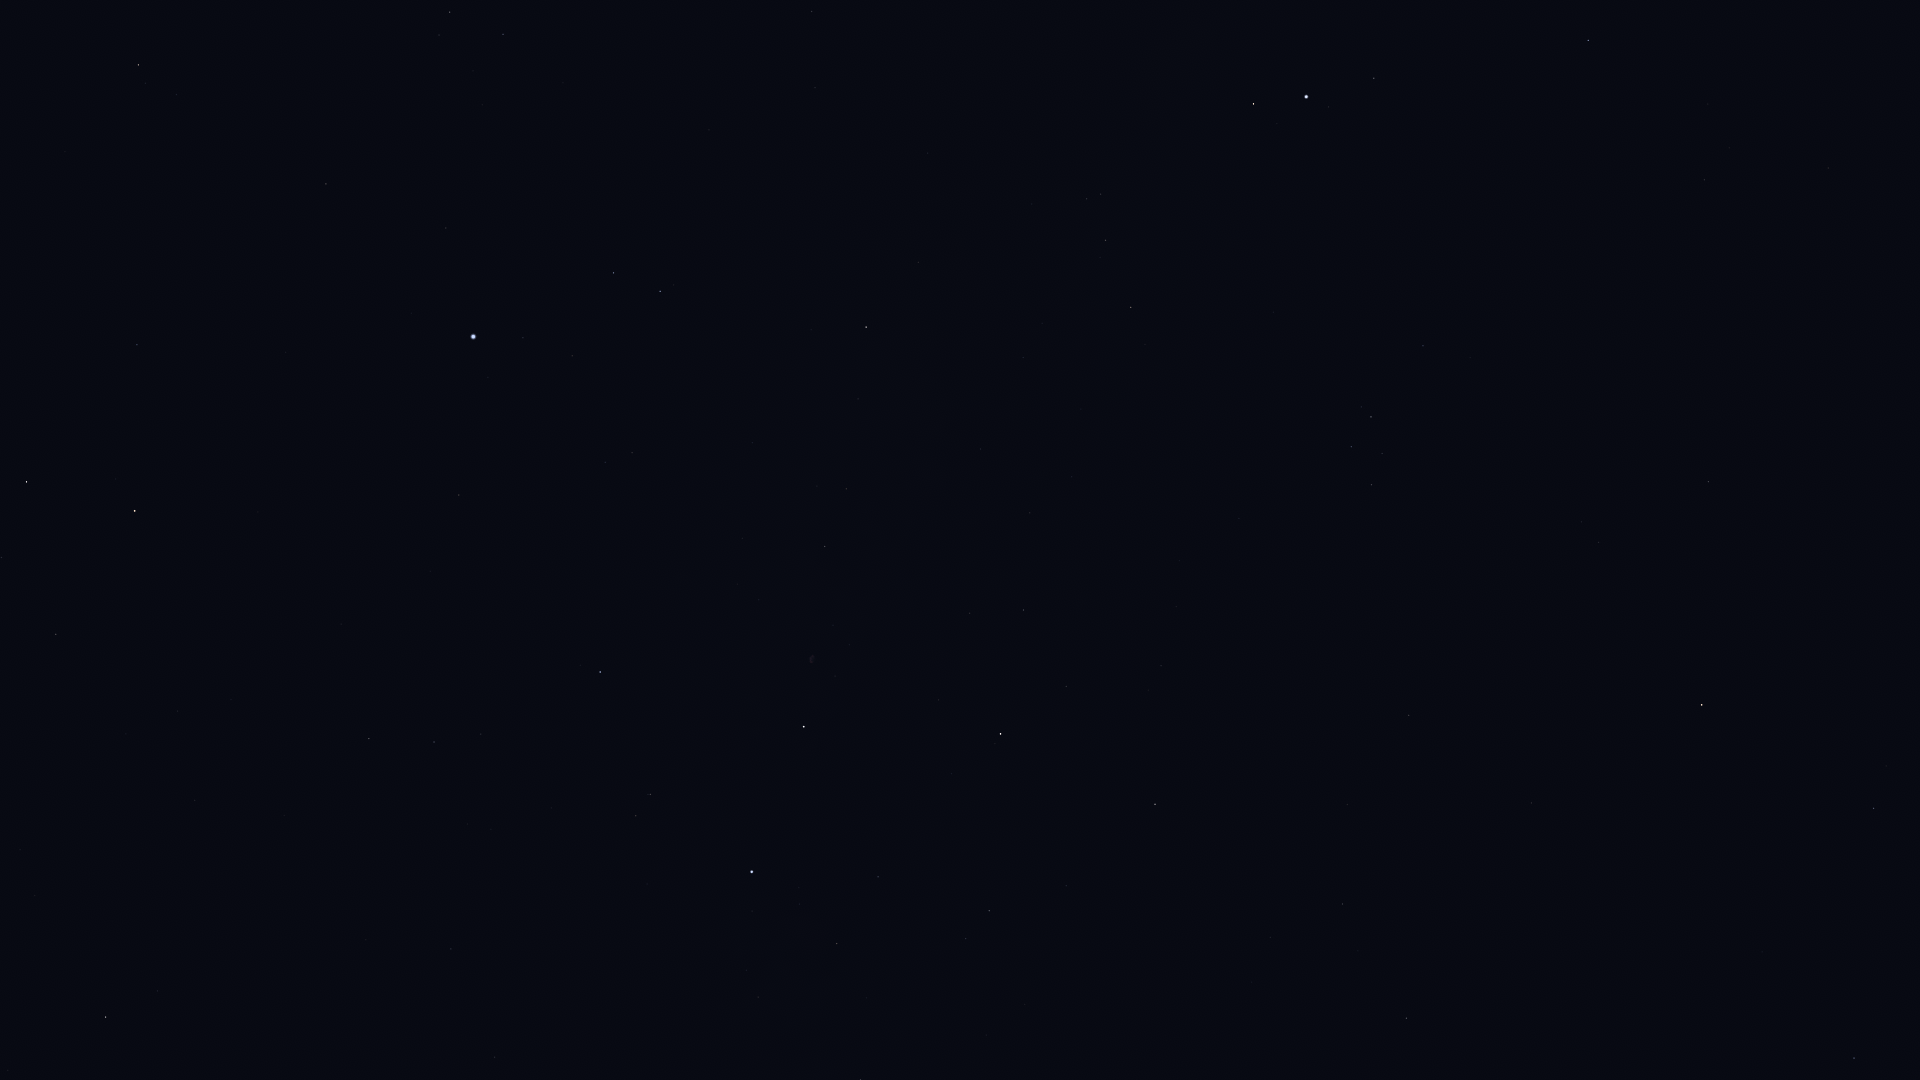

The table this chart was drawn from, first rows:
Star_ID, Name, X, Y
84380, HIP 84380, 138, 65
84606, HIP 84606, 145, 83
85112, HIP 85112, 176, 94
85670, Rastaban, 26, 482
86414, HIP 86414, 137, 345
86782, Alruba, 60, 543
87585, Grumium, 56, 634
87808, HIP 87808, 326, 184
87833, Eltanin, 135, 511
87933, HIP 87933, 450, 12
88794, HIP 88794, 503, 34
90344, Fafnir, 35, 895
91262, Vega, 473, 337
91852, Xihe, 535, 313
92420, Sheliak, 613, 273
92791, HIP 92791, 572, 356
93194, Sulafat, 660, 291
94376, Altais, 106, 1017
94481, Aladfar, 605, 462
95771, Anser, 918, 262
95853, HIP 95853, 434, 742
95947, Albireo, 866, 327
96078, Uruk, 1083, 137
96757, Sham, 1087, 199
96837, HIP 96837, 1101, 194
97165, Fawaris, 600, 672
97278, Tarazed, 1253, 104
97365, HIP 97365, 1105, 240
97649, Altair, 1306, 97
97938, Libertas, 1328, 107
98036, Alshain, 1374, 78
98110, HIP 98110, 825, 546
98337, HIP 98337, 1131, 307
98543, HIP 98543, 980, 449
98920, HIP 98920, 1145, 344
99711, Phoenicia, 1600, 54
99894, Chechia, 1495, 153
100453, Sadr, 804, 727
101421, Aldulfin, 1423, 346
101769, Rotanev, 1371, 417
101958, Sualocin, 1351, 447
102098, Deneb, 752, 872
102488, Aljanah, 1000, 734
103527, Musica, 1524, 469
104521, HIP 104521, 1581, 522
104780, Solaris, 1493, 603
104858, HIP 104858, 1598, 542
104987, Kitalpha, 1708, 481
105570, HIP 105570, 1699, 543
107310, HIP 107310, 1270, 937
107315, Enif, 1702, 705
107354, HIP 107354, 1342, 904
109176, HIP 109176, 1406, 1018
109427, Biham, 1873, 808
112029, Homam, 1854, 1058
